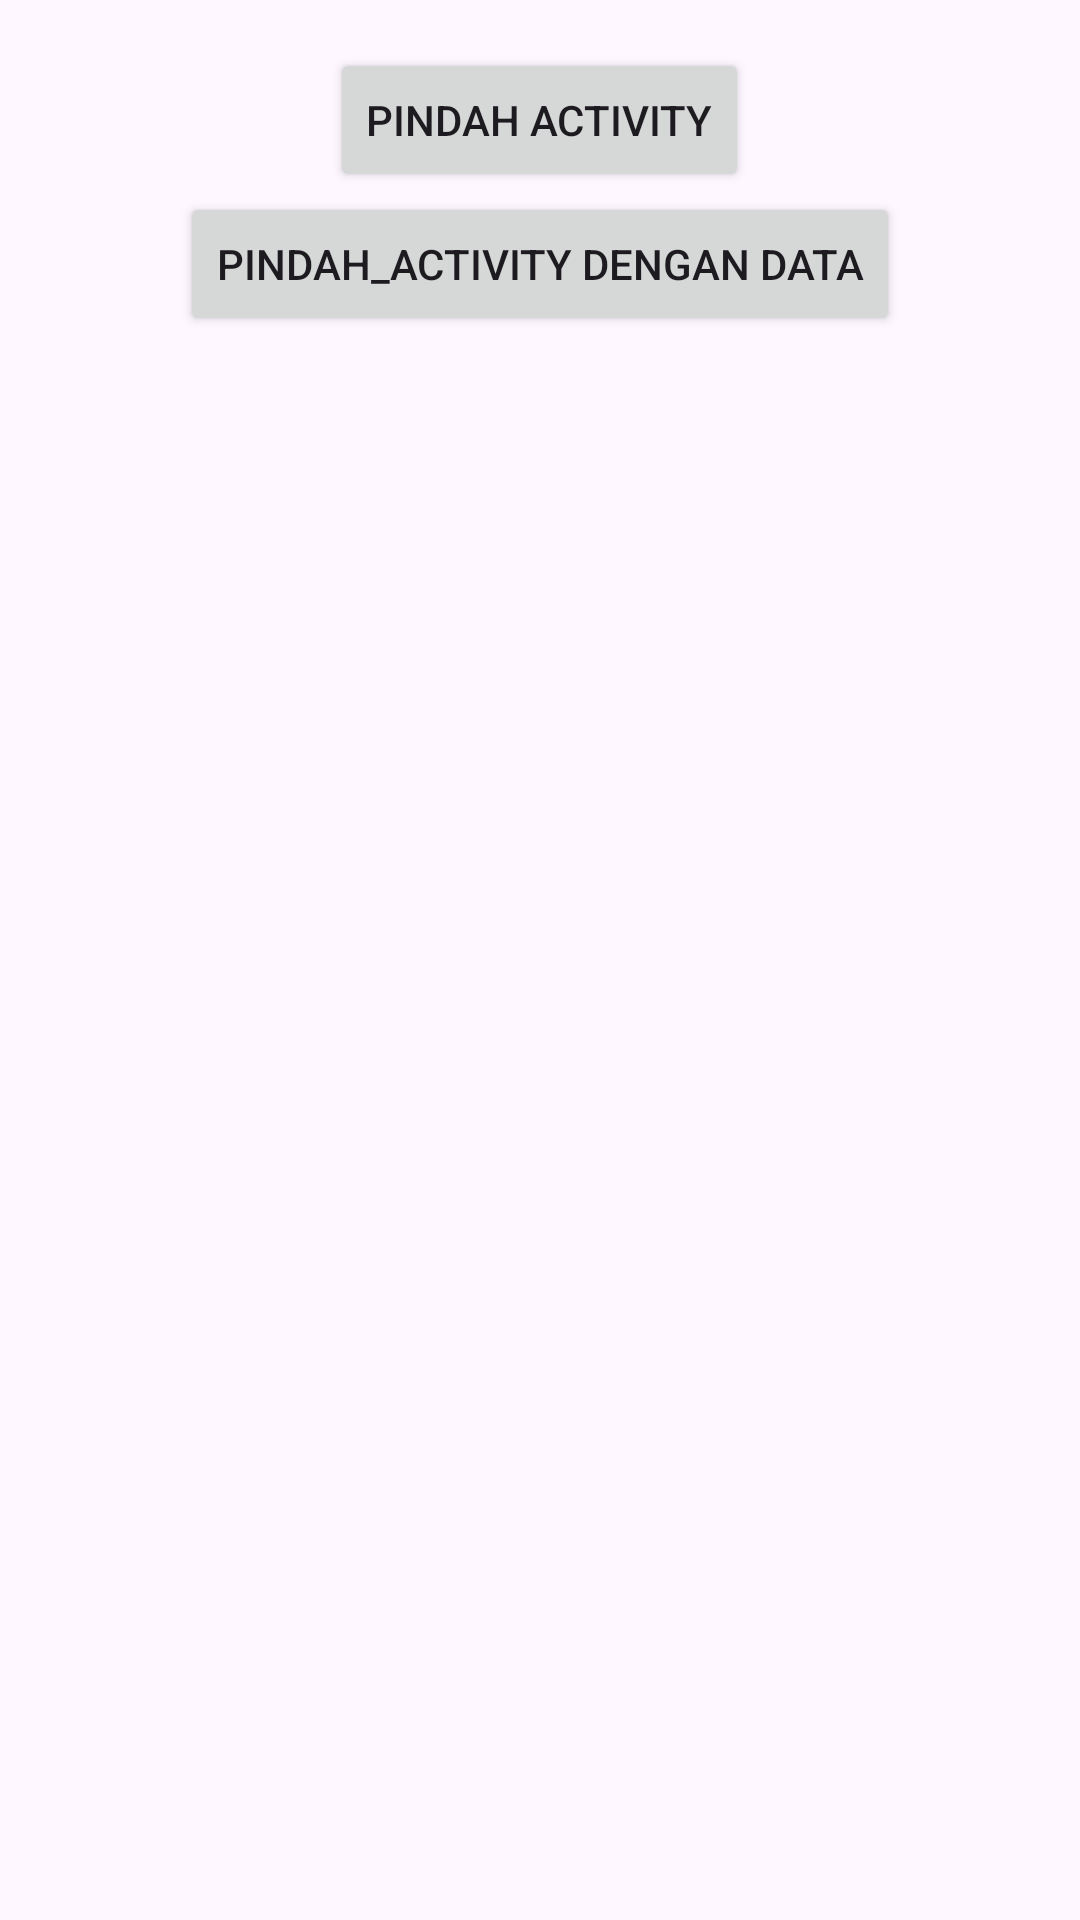

The Android layout XML behind this screen, and the referenced resources:
<!-- AndroidManifest.xml: application theme Theme.MobilePrograming -->
<!-- res/layout/activity_main.xml -->
<?xml version="1.0" encoding="utf-8"?>
<LinearLayout
xmlns:android="http://schemas.android.com/apk/res/android"
xmlns:tools="http://schemas.android.com/tools"
xmlns:app="http://schemas.android.com/apk/res-auto"
android:layout_width="match_parent"
android:layout_height="match_parent"
android:orientation="vertical"
android:padding="16dp"
tools:context=".MainActivity">

<Button
    android:id="@+id/btn_switch"
    android:layout_width="wrap_content"
    android:layout_height="wrap_content"
    android:gravity="center"
    android:layout_gravity="center"
    android:text="@string/pindah_activity"
    />

    <Button
        android:id="@+id/btn_move"
        android:layout_width="wrap_content"
        android:layout_height="wrap_content"
        android:gravity="center"
        android:layout_gravity="center"
        android:text="@string/pindah_activity_dengan_data"
        />

</LinearLayout>
<!-- resources referenced by this layout -->
<resources>
  <string name="pindah_activity">pindah activity</string>
  <string name="pindah_activity_dengan_data">pindah_activity dengan data</string>
  <style name="Theme.MobilePrograming" parent="Base.Theme.MobilePrograming" />
  <style name="Base.Theme.MobilePrograming" parent="Theme.Material3.DayNight.NoActionBar">
          
          
      </style>
</resources>
